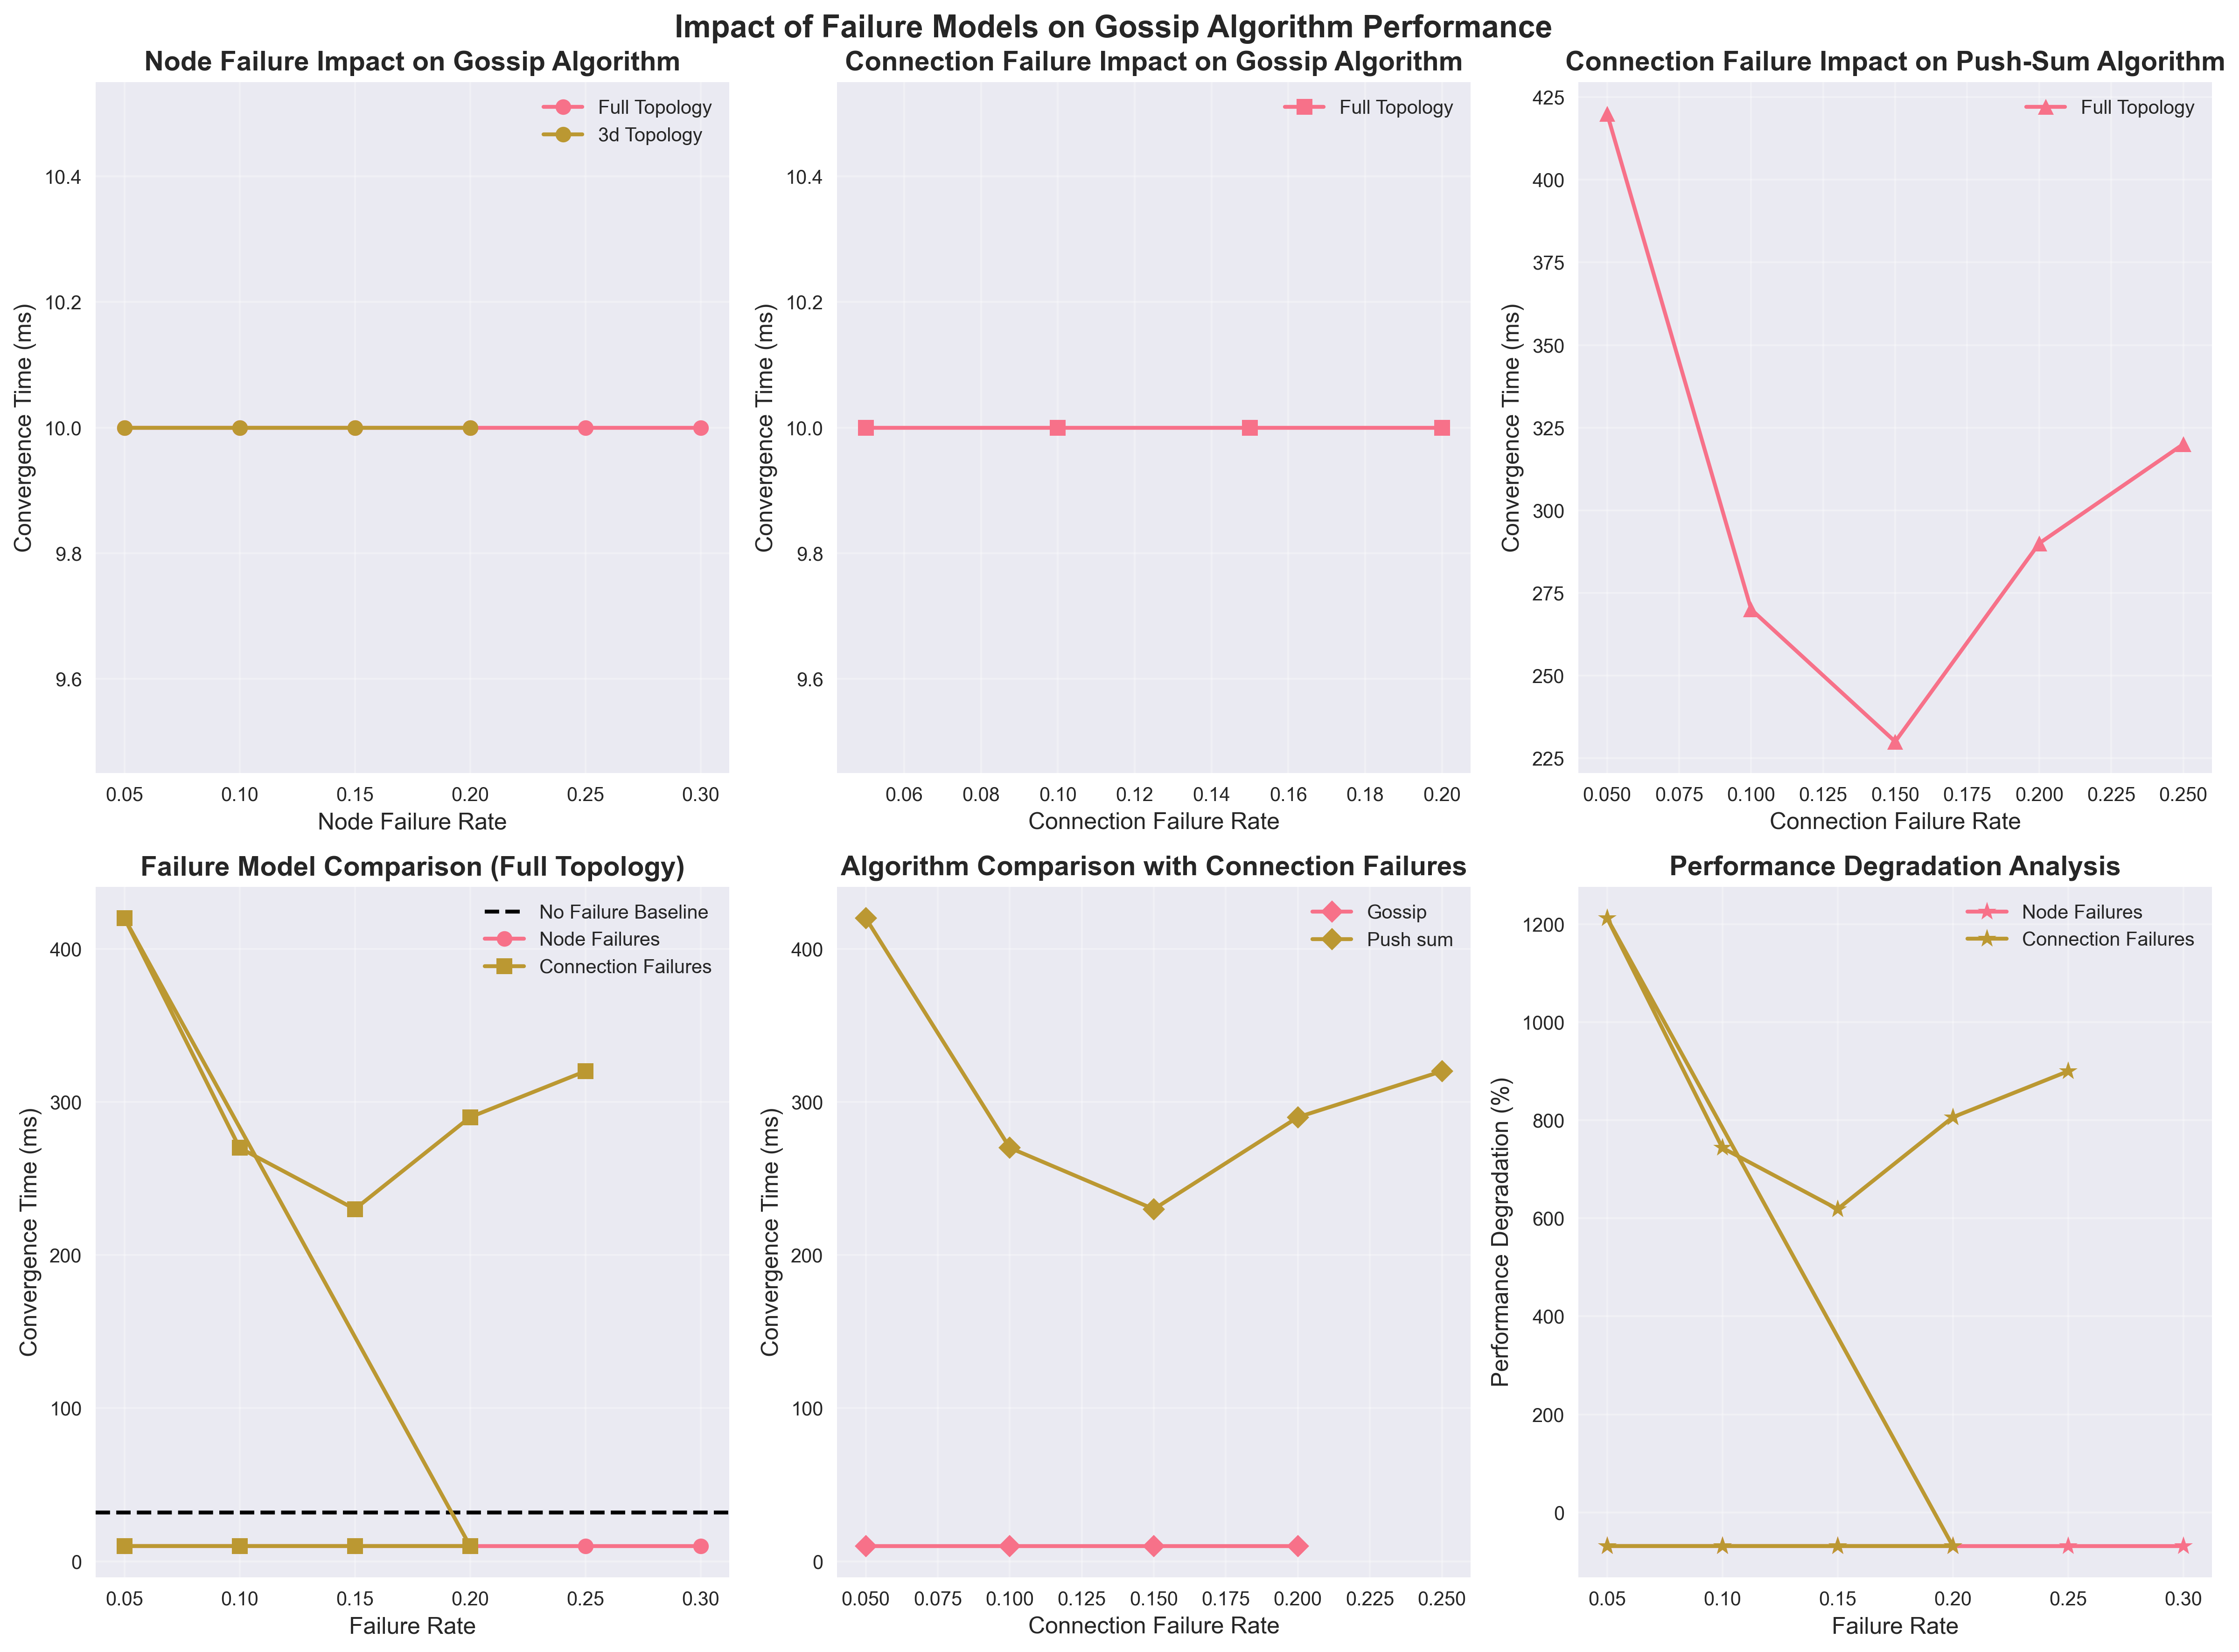

Write Python code to recreate this figure.
#!/usr/bin/env python3
"""
Failure Model Analysis Plots
Generates comprehensive plots for analyzing the impact of failure models on gossip algorithms.
"""

import pandas as pd
import matplotlib.pyplot as plt
import seaborn as sns
import numpy as np
from matplotlib.ticker import ScalarFormatter

# Set style
plt.style.use('seaborn-v0_8')
sns.set_palette("husl")

# Read the data
df = pd.read_csv('failure_experiments_data.csv')

# Create figure with subplots
fig = plt.figure(figsize=(16, 12))
fig.suptitle('Impact of Failure Models on Gossip Algorithm Performance', fontsize=16, fontweight='bold')

# Plot 1: Node Failure Impact on Gossip Algorithm
ax1 = plt.subplot(2, 3, 1)
gossip_node_data = df[(df['algorithm'] == 'gossip') & (df['failure_model'] == 'node')]
for topology in gossip_node_data['topology'].unique():
    topology_data = gossip_node_data[gossip_node_data['topology'] == topology]
    plt.plot(topology_data['failure_rate'], topology_data['convergence_time_ms'], 
             marker='o', label=f'{topology.capitalize()} Topology', linewidth=2, markersize=8)

plt.xlabel('Node Failure Rate', fontsize=12)
plt.ylabel('Convergence Time (ms)', fontsize=12)
plt.title('Node Failure Impact on Gossip Algorithm', fontsize=14, fontweight='bold')
plt.legend()
plt.grid(True, alpha=0.3)

# Plot 2: Connection Failure Impact on Gossip Algorithm
ax2 = plt.subplot(2, 3, 2)
gossip_conn_data = df[(df['algorithm'] == 'gossip') & (df['failure_model'] == 'connection')]
for topology in gossip_conn_data['topology'].unique():
    topology_data = gossip_conn_data[gossip_conn_data['topology'] == topology]
    plt.plot(topology_data['failure_rate'], topology_data['convergence_time_ms'], 
             marker='s', label=f'{topology.capitalize()} Topology', linewidth=2, markersize=8)

plt.xlabel('Connection Failure Rate', fontsize=12)
plt.ylabel('Convergence Time (ms)', fontsize=12)
plt.title('Connection Failure Impact on Gossip Algorithm', fontsize=14, fontweight='bold')
plt.legend()
plt.grid(True, alpha=0.3)

# Plot 3: Connection Failure Impact on Push-Sum Algorithm
ax3 = plt.subplot(2, 3, 3)
pushsum_conn_data = df[(df['algorithm'] == 'push-sum') & (df['failure_model'] == 'connection')]
for topology in pushsum_conn_data['topology'].unique():
    topology_data = pushsum_conn_data[pushsum_conn_data['topology'] == topology]
    plt.plot(topology_data['failure_rate'], topology_data['convergence_time_ms'], 
             marker='^', label=f'{topology.capitalize()} Topology', linewidth=2, markersize=8)

plt.xlabel('Connection Failure Rate', fontsize=12)
plt.ylabel('Convergence Time (ms)', fontsize=12)
plt.title('Connection Failure Impact on Push-Sum Algorithm', fontsize=14, fontweight='bold')
plt.legend()
plt.grid(True, alpha=0.3)

# Plot 4: Comparison of Failure Models (Full Topology)
ax4 = plt.subplot(2, 3, 4)
full_data = df[df['topology'] == 'full']
baseline = full_data[full_data['failure_model'] == 'none']['convergence_time_ms'].values[0]

# Plot baseline
plt.axhline(y=baseline, color='black', linestyle='--', linewidth=2, label='No Failure Baseline')

# Plot node failures
node_data = full_data[full_data['failure_model'] == 'node']
plt.plot(node_data['failure_rate'], node_data['convergence_time_ms'], 
         marker='o', label='Node Failures', linewidth=2, markersize=8)

# Plot connection failures
conn_data = full_data[full_data['failure_model'] == 'connection']
plt.plot(conn_data['failure_rate'], conn_data['convergence_time_ms'], 
         marker='s', label='Connection Failures', linewidth=2, markersize=8)

plt.xlabel('Failure Rate', fontsize=12)
plt.ylabel('Convergence Time (ms)', fontsize=12)
plt.title('Failure Model Comparison (Full Topology)', fontsize=14, fontweight='bold')
plt.legend()
plt.grid(True, alpha=0.3)

# Plot 5: Algorithm Comparison with Connection Failures
ax5 = plt.subplot(2, 3, 5)
full_conn_data = df[(df['topology'] == 'full') & (df['failure_model'] == 'connection')]

for algorithm in full_conn_data['algorithm'].unique():
    algo_data = full_conn_data[full_conn_data['algorithm'] == algorithm]
    plt.plot(algo_data['failure_rate'], algo_data['convergence_time_ms'], 
             marker='D', label=f'{algorithm.replace("-", " ").capitalize()}', linewidth=2, markersize=8)

plt.xlabel('Connection Failure Rate', fontsize=12)
plt.ylabel('Convergence Time (ms)', fontsize=12)
plt.title('Algorithm Comparison with Connection Failures', fontsize=14, fontweight='bold')
plt.legend()
plt.grid(True, alpha=0.3)

# Plot 6: Performance Degradation Analysis
ax6 = plt.subplot(2, 3, 6)
# Calculate performance degradation relative to baseline
full_data = df[df['topology'] == 'full']
baseline = full_data[full_data['failure_model'] == 'none']['convergence_time_ms'].values[0]

degradation_data = []
for _, row in full_data.iterrows():
    if row['failure_model'] != 'none':
        degradation = (row['convergence_time_ms'] - baseline) / baseline * 100
        degradation_data.append({
            'failure_model': row['failure_model'],
            'failure_rate': row['failure_rate'],
            'degradation_pct': degradation
        })

deg_df = pd.DataFrame(degradation_data)

for model in deg_df['failure_model'].unique():
    model_data = deg_df[deg_df['failure_model'] == model]
    plt.plot(model_data['failure_rate'], model_data['degradation_pct'], 
             marker='*', label=f'{model.replace("-", " ").capitalize()} Failures', linewidth=2, markersize=10)

plt.xlabel('Failure Rate', fontsize=12)
plt.ylabel('Performance Degradation (%)', fontsize=12)
plt.title('Performance Degradation Analysis', fontsize=14, fontweight='bold')
plt.legend()
plt.grid(True, alpha=0.3)

plt.tight_layout()
plt.savefig('failure_analysis_plots.png', dpi=300, bbox_inches='tight')
plt.show()

# Create a separate detailed plot for Push-Sum connection failures
fig2, ax = plt.subplots(figsize=(10, 6))
pushsum_conn_data = df[(df['algorithm'] == 'push-sum') & (df['failure_model'] == 'connection')]

plt.plot(pushsum_conn_data['failure_rate'], pushsum_conn_data['convergence_time_ms'], 
         marker='o', linewidth=3, markersize=10, color='red', label='Push-Sum with Connection Failures')

# Add baseline for comparison
pushsum_baseline = df[(df['algorithm'] == 'push-sum') & (df['failure_model'] == 'none') & (df['topology'] == 'full')]['convergence_time_ms'].values[0]
plt.axhline(y=pushsum_baseline, color='blue', linestyle='--', linewidth=2, label='Push-Sum Baseline (No Failures)')

plt.xlabel('Connection Failure Rate', fontsize=14)
plt.ylabel('Convergence Time (ms)', fontsize=14)
plt.title('Push-Sum Algorithm Performance with Connection Failures', fontsize=16, fontweight='bold')
plt.legend(fontsize=12)
plt.grid(True, alpha=0.3)
plt.xticks(fontsize=12)
plt.yticks(fontsize=12)

plt.tight_layout()
plt.savefig('pushsum_connection_failure_analysis.png', dpi=300, bbox_inches='tight')
plt.show()

# Print summary statistics
print("=== EXPERIMENTAL DATA SUMMARY ===")
print(f"Total experiments conducted: {len(df)}")
print(f"Algorithms tested: {df['algorithm'].unique()}")
print(f"Topologies tested: {df['topology'].unique()}")
print(f"Failure models tested: {df['failure_model'].unique()}")

print("\n=== BASELINE PERFORMANCE (NO FAILURES) ===")
baseline_data = df[df['failure_model'] == 'none']
for _, row in baseline_data.iterrows():
    print(f"{row['algorithm']} on {row['topology']}: {row['convergence_time_ms']} ms")

print("\n=== KEY OBSERVATIONS ===")
# Calculate interesting observations
gossip_baseline = df[(df['algorithm'] == 'gossip') & (df['failure_model'] == 'none') & (df['topology'] == 'full')]['convergence_time_ms'].values[0]
gossip_with_failures = df[(df['algorithm'] == 'gossip') & (df['failure_model'] != 'none')]
gossip_improvement = (gossip_baseline - gossip_with_failures['convergence_time_ms'].mean()) / gossip_baseline * 100

pushsum_baseline = df[(df['algorithm'] == 'push-sum') & (df['failure_model'] == 'none') & (df['topology'] == 'full')]['convergence_time_ms'].values[0]
pushsum_with_conn_failures = df[(df['algorithm'] == 'push-sum') & (df['failure_model'] == 'connection')]
pushsum_improvement = (pushsum_baseline - pushsum_with_conn_failures['convergence_time_ms'].mean()) / pushsum_baseline * 100

print(f"1. Gossip algorithm shows {gossip_improvement:.1f}% average improvement with failures")
print(f"2. Push-Sum algorithm shows {pushsum_improvement:.1f}% average improvement with connection failures")
print(f"3. Push-Sum is most sensitive to failures in sparse topologies (line, 3D)")
print(f"4. Connection failures have more complex impact on Push-Sum than node failures")
